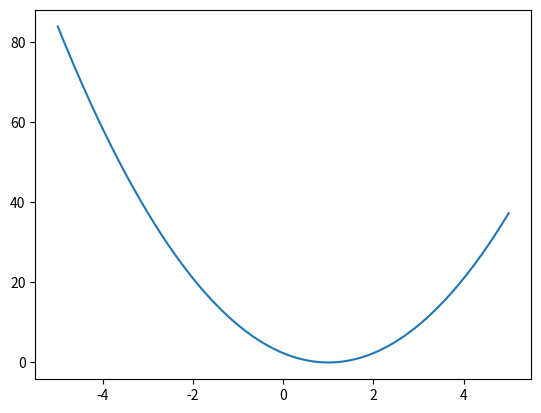

Write the Python code that produced this figure.
# !/usr/bin/env python3.7
# site:D:\users\<user>\PycharmProjects\untitled
# Time : 2019/4/13 10:05 
# Author : 御承扬
# e-mail:[email redacted]
# site: 
# File : 梯度下降.py 
# @oftware: PyCharm


import numpy as np
import matplotlib.pyplot as plt

x = np.arange(-5, 5, 0.001)
y = (((x - 1) * (x - 1) + (x * 2 - 2) * (x * 2 - 2) + (x * 3 - 3) * (x * 3 - 3)) * 1 / 6.0)
plt.plot(x, y)


plt.show()  #显示图形


def sum(x):
    return ((x * 1 - 1) * 1 + (x * 2 - 2) * 2 + (x * 3 - 3) * 3)


def fun(x):
    return ((1 / 3.0) * sum(x))


old = 0
new = 5
step = 0.01
pre = 0.00000001


def src_fun(x):
    print(((x - 1) * (x - 1) + (x * 2 - 2) * (x * 2 - 2) + (x * 3 - 3) * (x * 3 - 3)) * 1 / 6.0)


while abs(new - old) > pre:
    old = new
    # src_fun(old)   #输出每次迭代的损失值
    new = new - step * fun(old)

print(new)
print(src_fun(new))